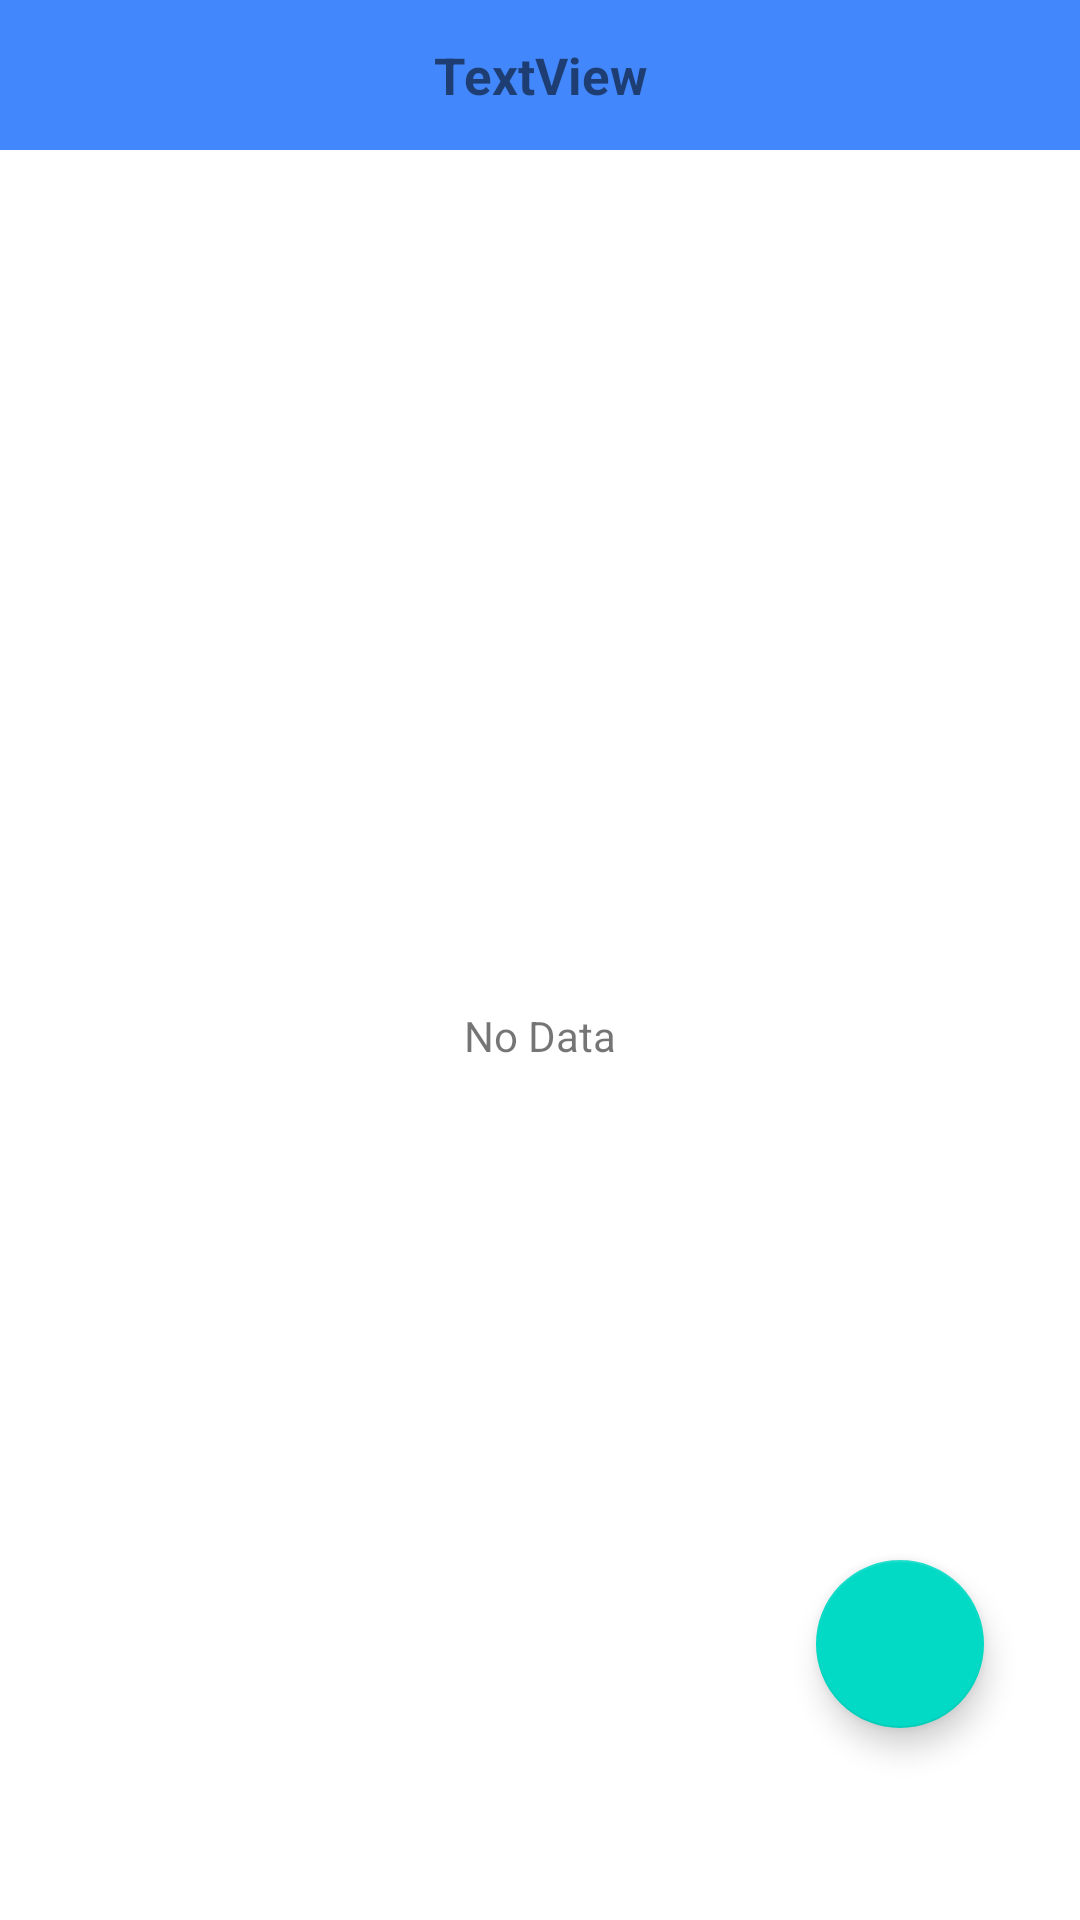

This screen was rendered from an Android layout file. Write that file and the resources it references.
<!-- AndroidManifest.xml: application theme Theme.RekApp -->
<!-- res/layout/fragment_wallet_list.xml -->
<?xml version="1.0" encoding="utf-8"?>
<FrameLayout xmlns:android="http://schemas.android.com/apk/res/android"
    xmlns:app="http://schemas.android.com/apk/res-auto"
    xmlns:tools="http://schemas.android.com/tools"
    android:layout_width="match_parent"
    android:layout_height="match_parent"
    tools:context=".view.WalletListFragment">

    <androidx.constraintlayout.widget.ConstraintLayout
        android:layout_width="match_parent"
        android:layout_height="match_parent">

        <androidx.recyclerview.widget.RecyclerView
            android:id="@+id/recViewWallet"
            android:layout_width="0dp"
            android:layout_height="0dp"
            app:layout_constraintBottom_toBottomOf="parent"
            app:layout_constraintEnd_toEndOf="parent"
            app:layout_constraintStart_toStartOf="parent"
            app:layout_constraintTop_toBottomOf="@id/textView4" />

        <TextView
            android:id="@+id/txtErrorLoadWallet"
            android:layout_width="wrap_content"
            android:layout_height="wrap_content"
            android:text="@string/txtLoadErrorWallet"
            app:layout_constraintBottom_toBottomOf="parent"
            app:layout_constraintEnd_toEndOf="@+id/recViewWallet"
            app:layout_constraintStart_toStartOf="parent"
            app:layout_constraintTop_toTopOf="@+id/recViewWallet" />

        <com.google.android.material.floatingactionbutton.FloatingActionButton
            android:id="@+id/fabAddWallet"
            android:layout_width="wrap_content"
            android:layout_height="wrap_content"
            android:layout_marginEnd="32dp"
            android:layout_marginBottom="64dp"
            android:clickable="true"
            android:src="@drawable/baseline_add_24"
            app:layout_constraintBottom_toBottomOf="parent"
            app:layout_constraintEnd_toEndOf="parent" />

        <TextView
            android:id="@+id/textView4"
            android:layout_width="0dp"
            android:layout_height="50dp"
            android:background="#4287FB"
            app:layout_constraintEnd_toEndOf="parent"
            app:layout_constraintStart_toStartOf="parent"
            app:layout_constraintTop_toTopOf="parent" />

        <TextView
            android:id="@+id/txtJenisWalletHeader"
            android:layout_width="wrap_content"
            android:layout_height="wrap_content"
            android:text="TextView"
            android:textSize="17sp"
            android:textStyle="bold"
            app:layout_constraintBottom_toTopOf="@+id/recViewWallet"
            app:layout_constraintEnd_toEndOf="parent"
            app:layout_constraintStart_toStartOf="parent"
            app:layout_constraintTop_toTopOf="@+id/textView4" />
    </androidx.constraintlayout.widget.ConstraintLayout>
</FrameLayout>
<!-- resources referenced by this layout -->
<resources>
  <string name="txtLoadErrorWallet">No Data</string>
  <style name="Theme.RekApp" parent="Theme.MaterialComponents.DayNight.DarkActionBar">
          
          <item name="colorPrimary">@color/purple_500</item>
          <item name="colorPrimaryVariant">@color/purple_700</item>
          <item name="colorOnPrimary">@color/white</item>
          
          <item name="colorSecondary">@color/teal_200</item>
          <item name="colorSecondaryVariant">@color/teal_700</item>
          <item name="colorOnSecondary">@color/black</item>
          
          <item name="android:statusBarColor">?attr/colorPrimaryVariant</item>
          
      </style>
  <!-- not gathered from this repository: default colours our renderer supplied (Android Studio template values) -->
  <color name="purple_500">#FF6200EE</color>
  <color name="purple_700">#FF3700B3</color>
  <color name="teal_200">#FF03DAC5</color>
  <color name="teal_700">#FF018786</color>
  <color name="black">#FF000000</color>
  <color name="white">#FFFFFFFF</color>
</resources>
